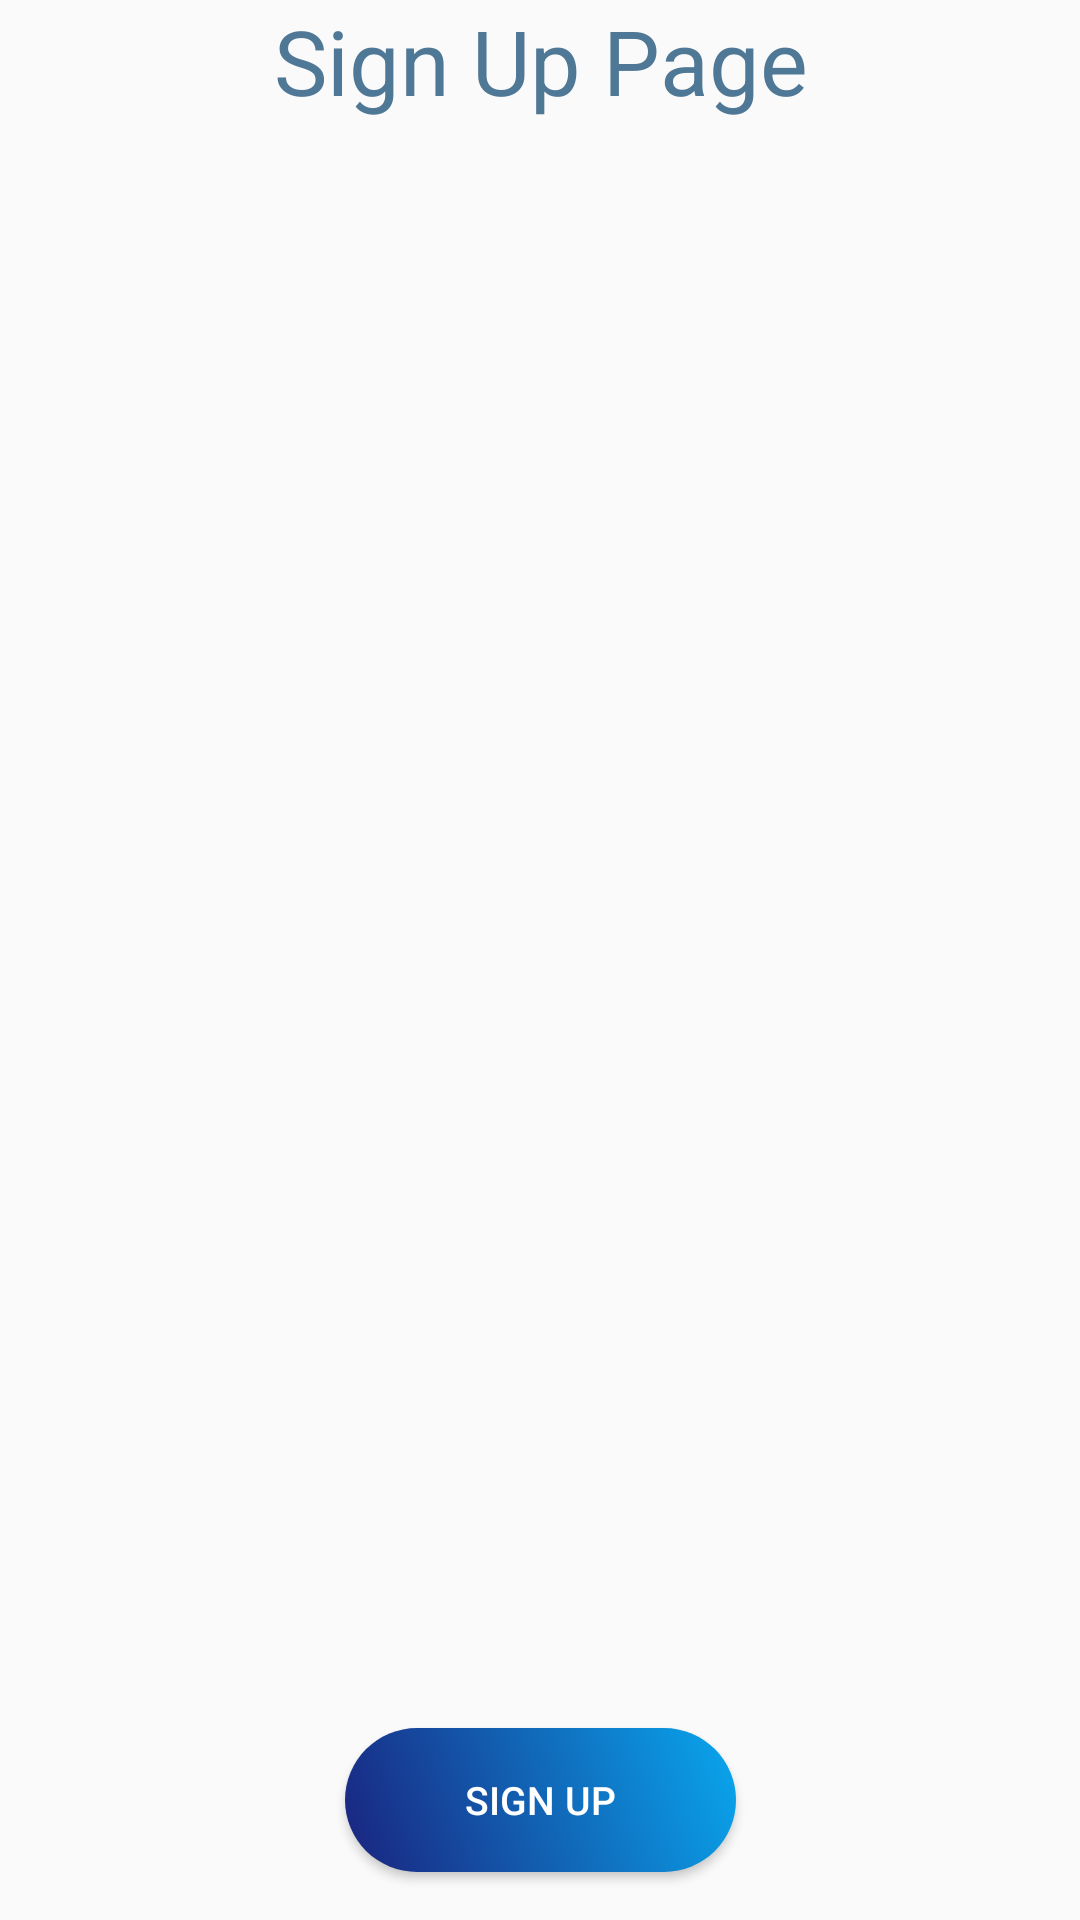

Android layout source for this screen:
<!-- AndroidManifest.xml: application theme Main_Theme -->
<!-- res/layout/activity_sign_up.xml -->
<?xml version="1.0" encoding="utf-8"?>
<androidx.constraintlayout.widget.ConstraintLayout xmlns:android="http://schemas.android.com/apk/res/android"
    xmlns:app="http://schemas.android.com/apk/res-auto"
    xmlns:tools="http://schemas.android.com/tools"
    android:layout_width="match_parent"
    android:layout_height="match_parent"
    tools:context=".SIgnUpActivity">

    <TextView
        android:id="@+id/textViewSignPage"
        android:layout_width="match_parent"
        android:layout_height="wrap_content"
        android:gravity="center"
        android:text="@string/signup_page"
        android:textColor="@color/blue_702"
        android:textSize="30sp"
        app:layout_constraintEnd_toEndOf="parent"
        app:layout_constraintStart_toStartOf="parent"
        app:layout_constraintTop_toTopOf="parent" />

    <FrameLayout
        android:id="@+id/frameLayoutSignUp"
        android:layout_width="match_parent"
        android:layout_height="0dp"
        android:layout_marginTop="8sp"
        android:layout_marginBottom="8sp"
        app:layout_constraintBottom_toTopOf="@+id/btnSignUpUser"
        app:layout_constraintEnd_toEndOf="parent"
        app:layout_constraintHorizontal_bias="0.0"
        app:layout_constraintStart_toStartOf="parent"
        app:layout_constraintTop_toBottomOf="@+id/textViewSignPage">

    </FrameLayout>

    <android.widget.Button
        android:id="@+id/btnSignUpUser"
        style="@style/button_style"
        android:layout_width="wrap_content"
        android:layout_height="wrap_content"
        android:layout_marginBottom="16dp"
        android:paddingStart="40dp"
        android:paddingEnd="40dp"
        android:text="@string/sign_up"
        app:layout_constraintBottom_toBottomOf="parent"
        app:layout_constraintEnd_toEndOf="parent"
        app:layout_constraintStart_toStartOf="parent" />


</androidx.constraintlayout.widget.ConstraintLayout>
<!-- resources referenced by this layout -->
<resources>
  <color name="blue_702">#4F7796</color>
  <string name="sign_up">Sign Up</string>
  <string name="signup_page">Sign Up Page</string>
  <style name="button_style">
          <item name="textAllCaps">false</item>
          <item name="android:background">@drawable/button_gradient</item>
          <item name="android:textColor">@color/white</item>
          <item name="android:textSize">13sp</item>
      </style>
  <style name="Main_Theme" parent="Theme.AppCompat.DayNight.DarkActionBar">
          <item name="colorPrimary">@color/blue_900</item>
          <item name="colorPrimaryVariant">@color/blue_500</item>
          <item name="colorOnPrimary">@color/white</item>
          <item name="colorSecondary">@color/red_900</item>
          <item name="colorSecondaryVariant">@color/red_500</item>
          <item name="colorOnSecondary">@color/white</item>
          <item name="android:statusBarColor">@color/blue_500</item>
      </style>
  <!-- drawable button_gradient (drawable) -->
  <?xml version="1.0" encoding="utf-8"?>
  <shape xmlns:android="http://schemas.android.com/apk/res/android"
      android:shape="rectangle">
      <gradient
          android:angle="45"
          android:startColor="@color/blue_900"
          android:endColor="@color/blue_701"
          android:type="linear" />
          <corners android:radius="50dp" />
  
  </shape>
  <color name="white">#FFFFFFFF</color>
  <color name="blue_900">#1A237E</color>
  <color name="blue_500">#3F51B5</color>
  <color name="red_900">#B71C1C</color>
  <color name="red_500">#F44336</color>
  <color name="blue_701">#FF09A7EE</color>
</resources>
